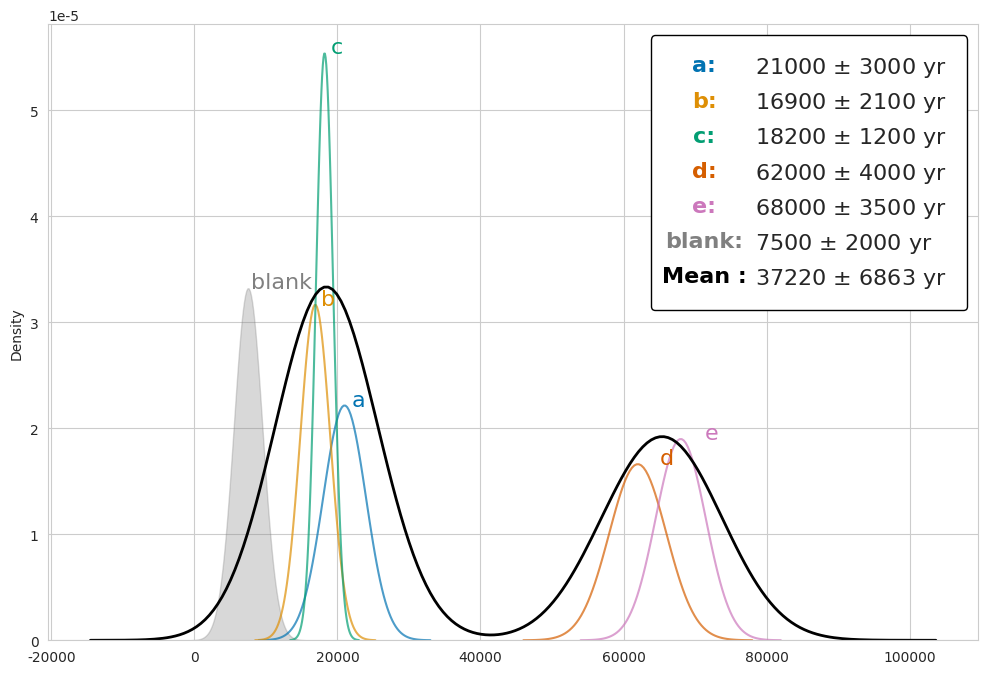

Write the Python code that produced this figure. (Note: this script raises an exception after producing the figure.)
import pandas as pd
import matplotlib.pyplot as plt
from matplotlib.legend_handler import HandlerBase
from matplotlib.text import Text
import seaborn as sns
import numpy as np
import scipy.stats as stats

sns.set_style('whitegrid')
sns.set_palette('colorblind')

def camel_plot(df, ax, has_blank=False, overall=False, axis_sci_limits=(4, -4)):
    """This is the function used to plot the probability distribution of exposure age data. 
    The function is inspired by Greg Balco's Matlab code (https://cosmognosis.wordpress.com/2009/07/13/matlab-code-for-camel-diagrams/)

    Reference:
    [1] Kelly, Meredith A., et al. Quaternary Science Reviews (2008).
    [2] What is a camel diagram anyway? https://cosmognosis.wordpress.com/2011/07/25/what-is-a-camel-diagram-anyway/
    
    Arguments:
        df {Pandas DataFrame} -- The DataFrame should contain at least 3 columns with names "age", "uncertainty", and "group". 
                                The "group" input will be used to annotate different samples. 
                                If you have a blank sample, the "group" name for the blank sample should be "blank".
        
        ax {<class 'matplotlib.axes._subplots.AxesSubplot'>} -- This allows you to define on which axis to plot the camel plot, 
                                                                in case the camel plot is only one among many subplots. 
    
    Keyword Arguments:
        has_blank {bool} -- If the input DataFrame contains a blank. (default: {False})
        overall {bool} -- Whether you want to produce the overall kernel density on top of individual samples (default: {False})
        axis_sci_limits {tuple} -- The exponential of the scientific notation (default: {(4, -4)})
    
    Returns:
        None
    """


    class TextHandler(HandlerBase):
        def create_artists(self, legend,tup ,xdescent, ydescent, width, height, fontsize,trans):
            tx = Text(width/2.,height/2,tup[0], fontsize=fontsize, ha="center", va="center", color=tup[1], fontweight="bold")
            return [tx]
    
    if has_blank == True:
        df_no_blank = df.loc[df['group'] != 'blank']
        
    else:
        df_no_blank = df
    
    num_samples = len(df)
    
    handles = []
    labels = []
    
    data_cache = []

    for i, row in df.iterrows():
        mu, sigma, group = row['age'], row['uncertainty'], row['group']        
        x = np.linspace(mu - 4*sigma, mu + 4*sigma, 100)
        data = stats.norm.pdf(x, mu, sigma)
        
        if group == 'blank':
            ax = ax.fill_between(x, data/num_samples, color='gray', label=group, alpha=0.3, zorder=1)
            color = ax.get_facecolor()[0] #fetch color of fill
        else:
            ax = sns.lineplot(x=x, y=data/num_samples, label=group, alpha=0.7, ax=ax, zorder=2)
            color = ax.get_lines()[-1].get_c() #fetch color of line
            #collect the pseudo data to be used for production of overall curve
            pseudo_data = stats.norm.rvs(size=len(x), loc=mu, scale=sigma)
            data_cache.append(pseudo_data)
        
        handles.append(("{}:".format(group), color[:3]))
        labels.append("{} $\pm$ {} yr".format(mu, sigma))
        
        #add annotations
        ax1 = plt.gca()
        ax1.text(mu*1.05, max(data/num_samples), group, fontsize=16, color=color[:3]) 
        #only retrieve RGB so blank text is not too light      
        
    if overall == True:
        data_cache = np.array(data_cache).ravel()
        ax=sns.kdeplot(data_cache, cut=4, linewidth=2, color='black', label="overall")
        
    mu_all = np.mean(df_no_blank['age'])
    sigma_all = np.sqrt(np.power(df['uncertainty'], 2).sum())
    
    #allows legends to be customized text with colors corresponding to lines
    handles.append(("Mean :", 'black'))
    labels.append("{0:.0f} $\pm$ {1:.0f} yr".format(mu_all, sigma_all))        
    leg = ax.legend(handles=handles, labels=labels, handler_map={tuple : TextHandler()},
                      facecolor='white', edgecolor='black', borderpad=0.9, framealpha=1, 
                      fontsize=16, handlelength=3)

    for h, t in zip(leg.legendHandles, leg.get_texts()):
        t.set_color(h.get_color()) 
    
    #setting the axis, labels, ticklabels
    ax.set_ylim(bottom=0)
    ax.set_ylabel('Probability', fontsize=20)
    ax.set_xlabel('Exposure age (yr)', fontsize=20)
    ax.ticklabel_format(axis='both', scilimits=axis_sci_limits)
    ax.yaxis.get_offset_text().set_fontsize(16)
    ax.xaxis.get_offset_text().set_fontsize(16)
    ax.tick_params(labelsize=16)

#test
df = pd.DataFrame({'age': [21000, 16900, 18200, 62000, 68000, 7500], 
                    'uncertainty':[3000, 2100, 1200, 4000, 3500, 2000], 
                    'group':['a', 'b', 'c', 'd', 'e', 'blank']})
    
fig, ax = plt.subplots(figsize=(12,8))
camel_plot(df, ax=ax, has_blank=True, overall=True)
fig.show()